Photos from the image-classification dataset "Borders" in the GitHub repository frankbydefault/tumor-detector-notebook. Its 4 classes are: glioma, meningioma, no tumor, pituitary tumor.

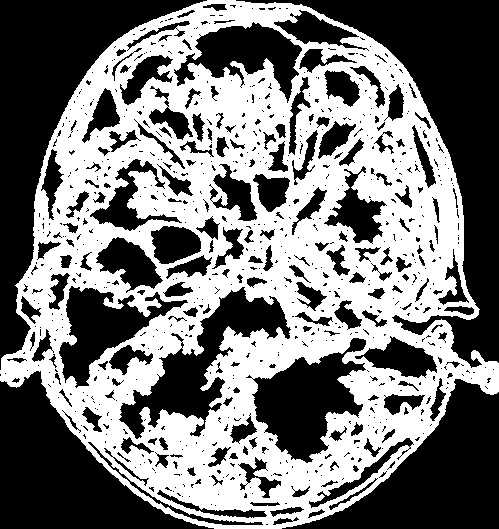
Label: glioma

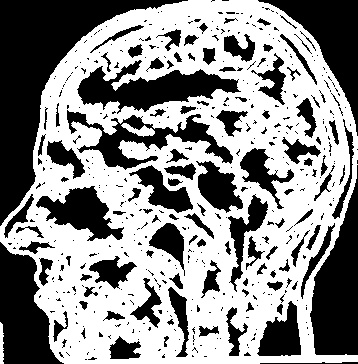
Label: no tumor

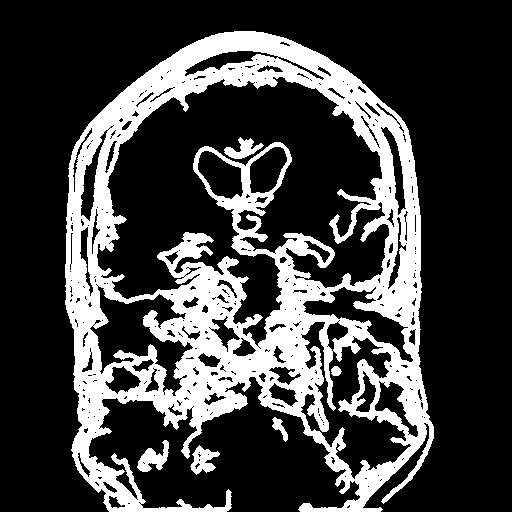
Label: meningioma

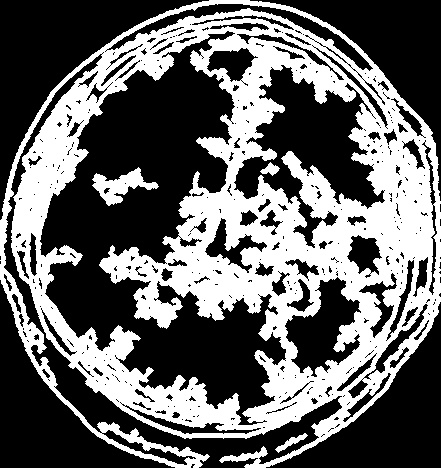
Label: glioma

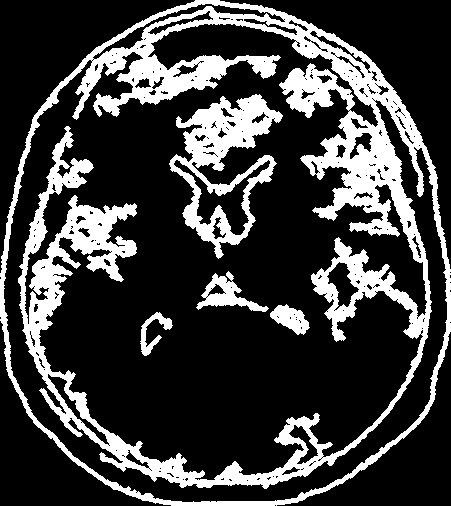
Label: no tumor

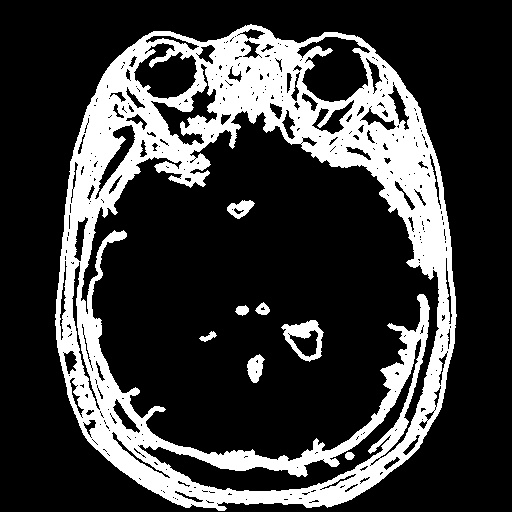
Label: pituitary tumor
